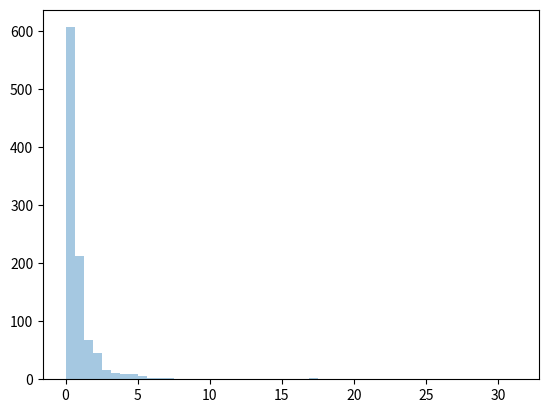

Python code for this plot:
# Pareto Distribution → é a distribuição 80/20 (20% dos fatores causam 80% dos resultados).
# Há 2 parâmetros
# a → parâmetro shape
# size → o o shape do array retornado

# Gere uma amostra da Distribuição de Pareto com shape igual 2 com tamanho 2x3
from numpy import random
array1=random.pareto(a=2, size=(2,3))
print('random.pareto(a=2, size=(2,3))')
print(array1)

# Visualization of Pareto Distribution
from numpy import random
import matplotlib.pyplot as plt
import seaborn as sns

sns.distplot(random.pareto(a=2, size=1000), kde=False)
plt.show()